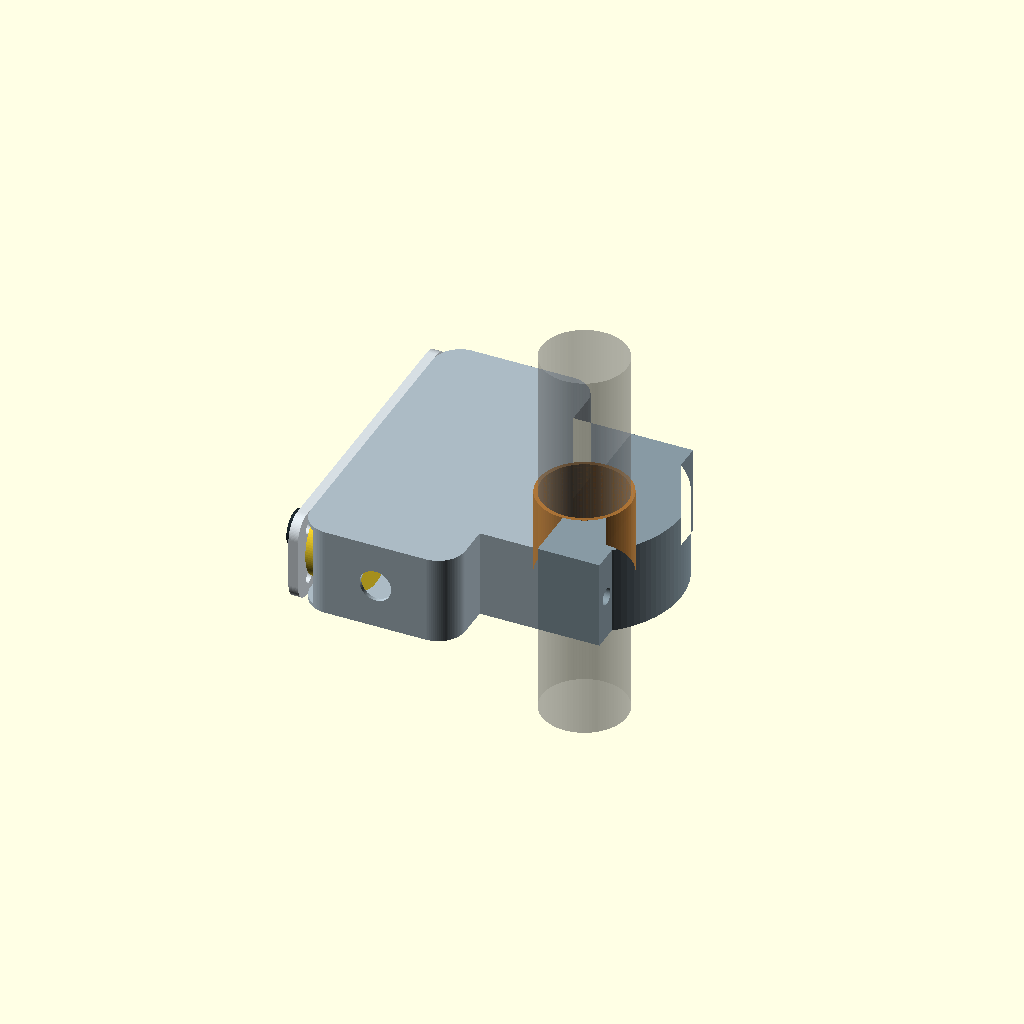
Cell 1: rendered with the file's own defaults.
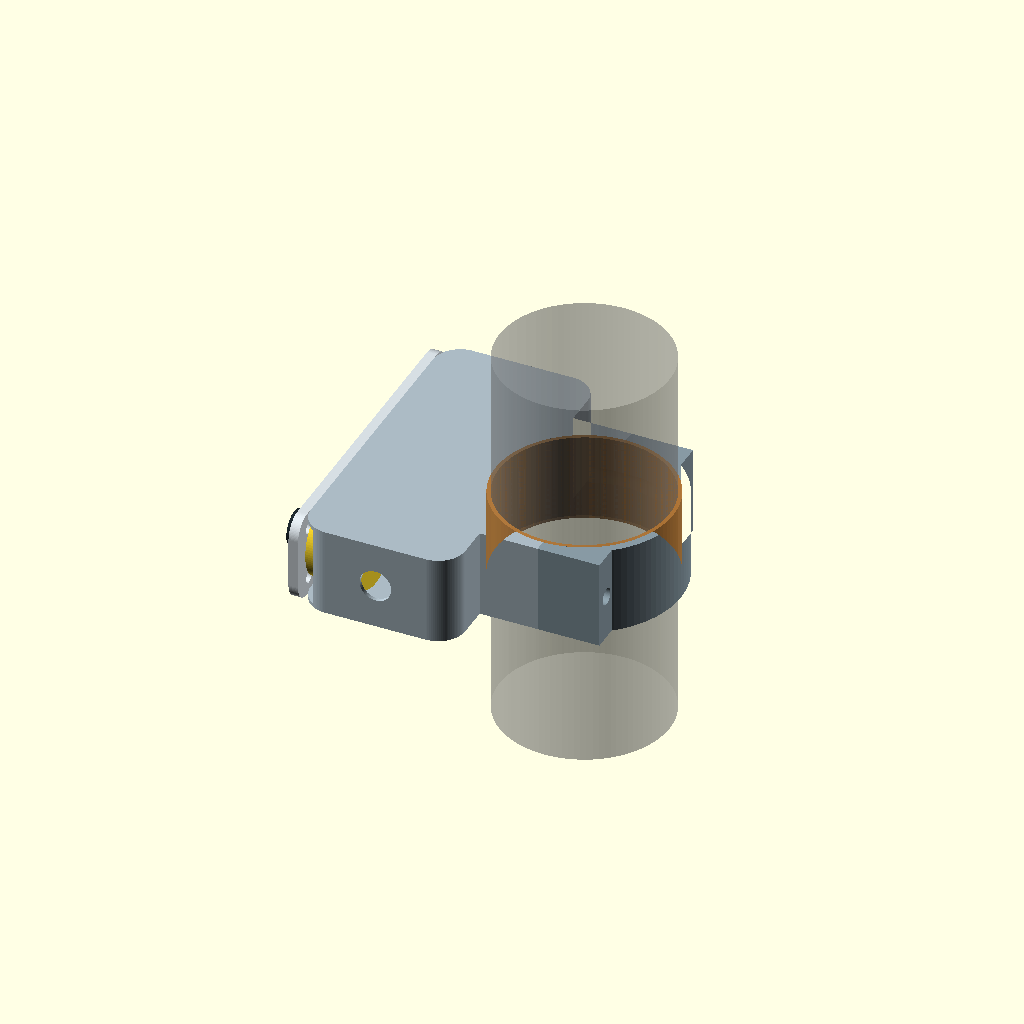
Cell 2 — bar_diameter set to 44, the other parameters unchanged.
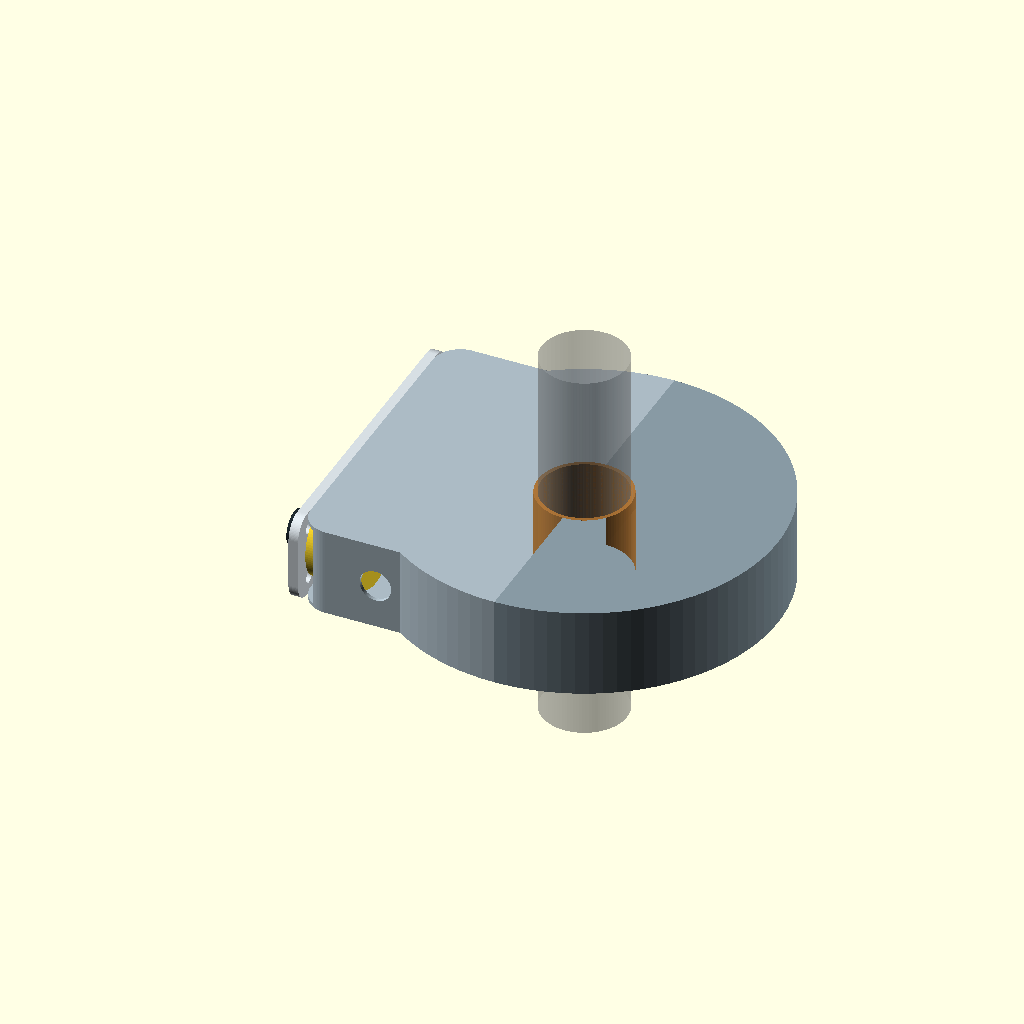
Cell 3: the same model with clamp_outer = 100.
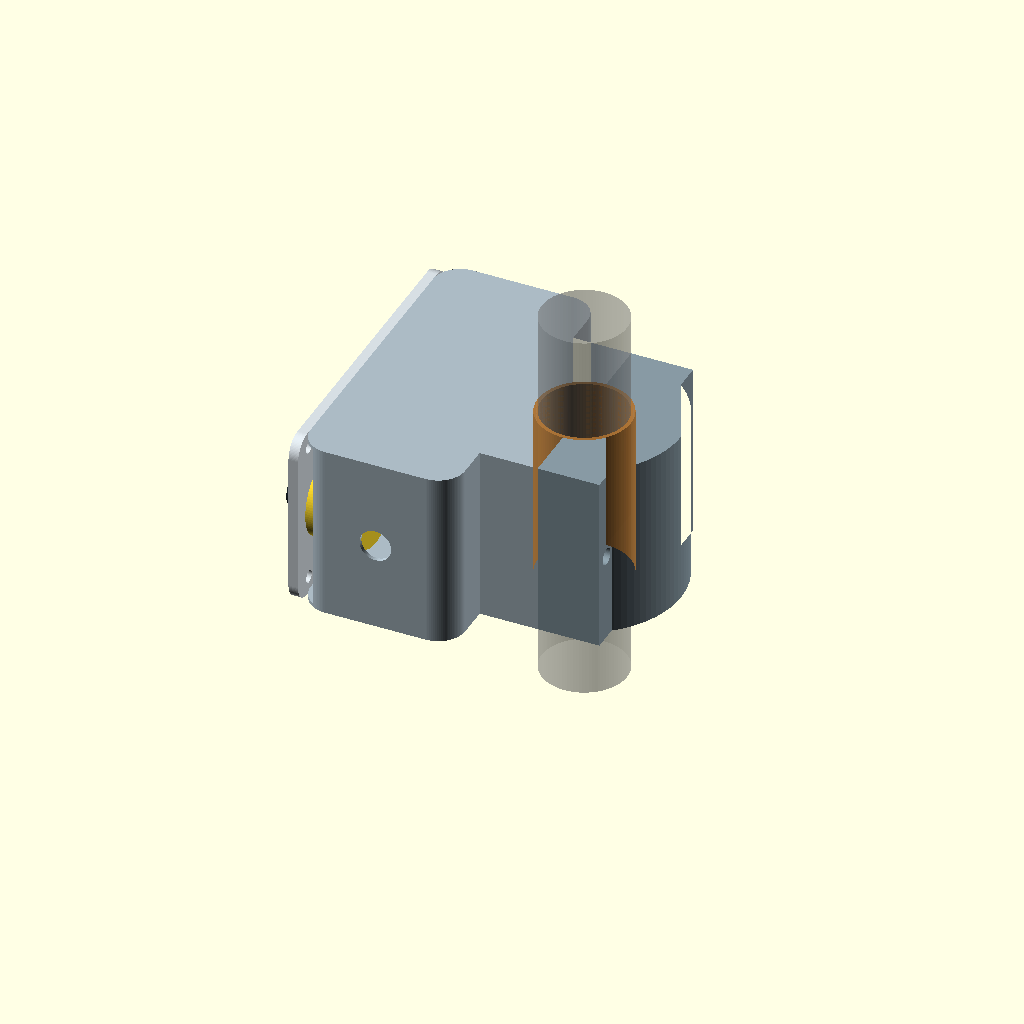
Cell 4: axial_width = 46 (everything else at default).
One fixed orthographic camera (rotation 55°, 0°, 25°; colour scheme Cornfield) for every cell.
The OpenSCAD source (mechanical/cad/complete-remote-v0.5.scad):
// Open Rally Remote — NAVCOMM-referenced split-ring enclosure, V0.5 concept
// Units: mm. Ring lies in XY; handlebar axis is Z. Controls are on the side face (YZ),
// so each button's actuation axis is X, perpendicular to the handlebar.
// The enclosure and main clamp half are one part. The right semicircle is a removable cap.
// Envelopes and clearances remain prototype targets, not manufacturing dimensions.

$fn = 96;
part_to_render = "assembly"; // assembly, housing, clamp_cap, cover, liner_main, liner_cap
show_internals = true;

bar_diameter = 22.0;
liner_radial = 1.0;
clamp_bore = bar_diameter + 2*liner_radial; // 24 mm nominal; liner ID is 22 mm
clamp_outer = 50.0;
axial_width = 23.0;                        // along the handlebar; target follows NAVCOMM's 23 mm fit clearance
case_wall = 1.0;                           // thin prototype target to retain a 21 mm internal axial envelope
face_cover_thickness = 2.5;
button_head_projection = 1.8;              // visual control-head envelope outside the cover
button_head_diameter = 10.0;               // placeholder; replace with the chosen switch's measured cap
joystick_head_projection = 5.0;            // visual stick/knob envelope outside the cover
joystick_head_diameter = 9.0;              // placeholder; replace with the chosen joystick sample

pod_center_x = -35.0;
pod_width = 40.0;
pod_length = 82.0;
pod_corner = 7.0;
pod_min_x = pod_center_x-pod_width/2;
pod_max_x = pod_center_x+pod_width/2;
pod_cavity_x0 = pod_min_x-0.1;            // side opening closed by the removable control cover
pod_cavity_x1 = pod_max_x-case_wall-6.0;  // retain a substantial structural web into the clamp ring
pod_cavity_width = pod_cavity_x1-pod_cavity_x0;
pod_cavity_length = pod_length-2*case_wall;
button_cutout = 13.6;
joystick_cutout = 15.8;                     // nominal MHS circle; check full profile drawing
control_y = [27.0, 9.0, -9.0, -27.0];       // A, B, C, joystick; 18 mm pitch
switch_depth = 13.0;
joystick_depth = 13.5;
xiao_x = pod_cavity_x1-10.0;              // PCB plane; header envelope projects toward the rear wall
xiao_y = 0;
xiao_length = 21.0;
xiao_width = 17.8;
xiao_header_projection = 6.0;              // bought board has pre-soldered headers; measure before print

clamp_bolt_y = [-22.0,22.0];
clamp_bolt_d = 4.3;                         // M4 clearance; through-bolt and locknut are the current concept
lug_width = 16.0;                           // each half extends from the split to its accessible outer end
lug_length = 8.0;

module rounded_box_2d(w,l,r) {
    offset(r=r) square([w-2*r,l-2*r],center=true);
}

module ring_half_2d(right=false, liner=false) {
    difference() {
        intersection() {
            circle(d=liner ? clamp_bore : clamp_outer);
            if (right)
                translate([clamp_outer/4+0.5,0]) square([clamp_outer/2+1,clamp_outer+2],center=true);
            else
                translate([-clamp_outer/4-0.5,0]) square([clamp_outer/2+1,clamp_outer+2],center=true);
        }
        circle(d=liner ? bar_diameter : clamp_bore);
    }
}

module lug_pair_2d(right=false) {
    for (y=clamp_bolt_y)
        translate([right ? lug_width/2 : -lug_width/2,y])
            square([lug_width,lug_length],center=true);
}

module housing_profile_2d() {
    difference() {
        union() {
            ring_half_2d(false,false);
            translate([pod_center_x,0]) rounded_box_2d(pod_width,pod_length,pod_corner);
            lug_pair_2d(false);
        }
        // Keep the handlebar opening continuous through the main clamp half.
        circle(d=clamp_bore);
    }
}

module cap_profile_2d() {
    difference() {
        union() {
            ring_half_2d(true,false);
            lug_pair_2d(true);
        }
        circle(d=clamp_bore);
    }
}

module transverse_bolt_holes() {
    for (y=clamp_bolt_y)
        translate([-lug_width-0.1,y,axial_width/2]) rotate([0,90,0])
            cylinder(d=clamp_bolt_d,h=2*lug_width+0.2);
}

module housing() {
    difference() {
        linear_extrude(height=axial_width) housing_profile_2d();
        // Open the control pod from its radial side. The removable side cover closes this face.
        translate([pod_cavity_x0, -pod_cavity_length/2, case_wall])
            cube([pod_cavity_width,pod_cavity_length,axial_width-2*case_wall]);
        transverse_bolt_holes();
        // Cable entry through the lower end of the control pod.
        translate([pod_center_x,-pod_length/2-0.1,axial_width/2])
            rotate([-90,0,0]) cylinder(d=8.2,h=case_wall+0.3);
    }
}

module clamp_cap() {
    difference() {
        linear_extrude(height=axial_width) cap_profile_2d();
        transverse_bolt_holes();
    }
}

module face_cover() {
    difference() {
        // Side cover lies in the YZ plane; button axes point radially inward along +X.
        translate([pod_min_x-face_cover_thickness,0,axial_width/2])
            rotate([0,90,0]) linear_extrude(height=face_cover_thickness)
                rounded_box_2d(axial_width,pod_length,5.0);
        for (i=[0:2])
            translate([pod_min_x-face_cover_thickness-0.1,control_y[i],axial_width/2]) rotate([0,90,0])
                cylinder(d=button_cutout,h=face_cover_thickness+0.2);
        translate([pod_min_x-face_cover_thickness-0.1,control_y[3],axial_width/2]) rotate([0,90,0])
            cylinder(d=joystick_cutout,h=face_cover_thickness+0.2);
        // Four service screw holes on the side panel.
        for (y=[-35,35], z=[4.5,axial_width-4.5])
            translate([pod_min_x-face_cover_thickness-0.1,y,z]) rotate([0,90,0])
                cylinder(d=3.2,h=face_cover_thickness+0.2);
    }
}

module liner_half(right=false) {
    linear_extrude(height=axial_width)
        ring_half_2d(right,true);
}

module controls_and_board() {
    // Switch and joystick envelopes extend inward from the side face; check real parts.
    for (i=[0:2])
        translate([pod_min_x,control_y[i],axial_width/2]) rotate([0,90,0])
            cylinder(d=12,h=switch_depth);
    translate([pod_min_x,control_y[3],axial_width/2]) rotate([0,90,0])
        cylinder(d=20.1,h=joystick_depth);  // current MHS body envelope; verify actual part/tolerance
    // XIAO board is also turned 90 degrees, parallel to the control cover.
    color([0.15,0.48,0.32,0.8])
        translate([xiao_x,xiao_y,axial_width/2]) cube([1.6,xiao_length,xiao_width],center=true);
    // Pre-soldered header clearance envelope; verify its direction and USB connector on the real board.
    color([0.2,0.58,0.38,0.25])
        translate([xiao_x+1.6/2+ xiao_header_projection/2,xiao_y,axial_width/2])
            cube([xiao_header_projection,xiao_length,xiao_width],center=true);
}

module control_heads() {
    panel_x = pod_min_x-face_cover_thickness;
    for (i=[0:2]) {
        // Raised bezel and plunger pass through the panel into the internal switch envelope.
        color([0.30,0.36,0.39])
            translate([panel_x-0.8,control_y[i],axial_width/2]) rotate([0,90,0])
                difference() {
                    cylinder(d=15.0,h=0.8);
                    translate([0,0,-0.1]) cylinder(d=button_head_diameter+0.8,h=1.0);
                }
        color([0.16,0.21,0.24])
            translate([panel_x-button_head_projection,control_y[i],axial_width/2])
                rotate([0,90,0]) cylinder(d=button_head_diameter,h=face_cover_thickness+button_head_projection);
    }
    // Joystick bezel, shaft and cap are exposed outside the cover and connect to the internal body.
    color([0.30,0.36,0.39])
        translate([panel_x-0.8,control_y[3],axial_width/2]) rotate([0,90,0])
            difference() {
                cylinder(d=16.0,h=0.8);
                translate([0,0,-0.1]) cylinder(d=5.3,h=1.0);
            }
    color([0.14,0.18,0.20])
        translate([panel_x-joystick_head_projection,control_y[3],axial_width/2])
            rotate([0,90,0]) cylinder(d=4.5,h=face_cover_thickness+joystick_head_projection);
    color([0.12,0.16,0.18])
        translate([panel_x-joystick_head_projection,control_y[3],axial_width/2])
            rotate([0,90,0]) cylinder(d=joystick_head_diameter,h=1.5);
}

module assembly() {
    color([0.67,0.73,0.77]) housing();
    color([0.53,0.60,0.64]) clamp_cap();
    color([0.84,0.87,0.89]) face_cover();
    color([0.72,0.48,0.22,0.8]) liner_half(false);
    color([0.72,0.48,0.22,0.8]) liner_half(true);
    control_heads();
    if (show_internals) controls_and_board();
    %color([0.5,0.5,0.5,0.35]) translate([0,0,axial_width/2]) cylinder(d=bar_diameter,h=100,center=true);
}

if (part_to_render=="assembly") assembly();
if (part_to_render=="housing") housing();
if (part_to_render=="clamp_cap") clamp_cap();
if (part_to_render=="cover") face_cover();
if (part_to_render=="liner_main") liner_half(false);
if (part_to_render=="liner_cap") liner_half(true);
Customizer parameters (derived from the source; name, type, default, range or options):
part_to_render: string, default "assembly"
show_internals: bool, default true
bar_diameter: number, default 22
liner_radial: number, default 1
clamp_outer: number, default 50
axial_width: number, default 23
case_wall: number, default 1
face_cover_thickness: number, default 2.5
button_head_projection: number, default 1.8
button_head_diameter: number, default 10
joystick_head_projection: number, default 5
joystick_head_diameter: number, default 9
pod_center_x: number, default -35
pod_width: number, default 40
pod_length: number, default 82
pod_corner: number, default 7
button_cutout: number, default 13.6
joystick_cutout: number, default 15.8
control_y: vector, default [27, 9, -9, -27]
switch_depth: number, default 13
joystick_depth: number, default 13.5
xiao_y: number, default 0
xiao_length: number, default 21
xiao_width: number, default 17.8
xiao_header_projection: number, default 6
clamp_bolt_y: vector, default [-22, 22]
clamp_bolt_d: number, default 4.3
lug_width: number, default 16
lug_length: number, default 8
